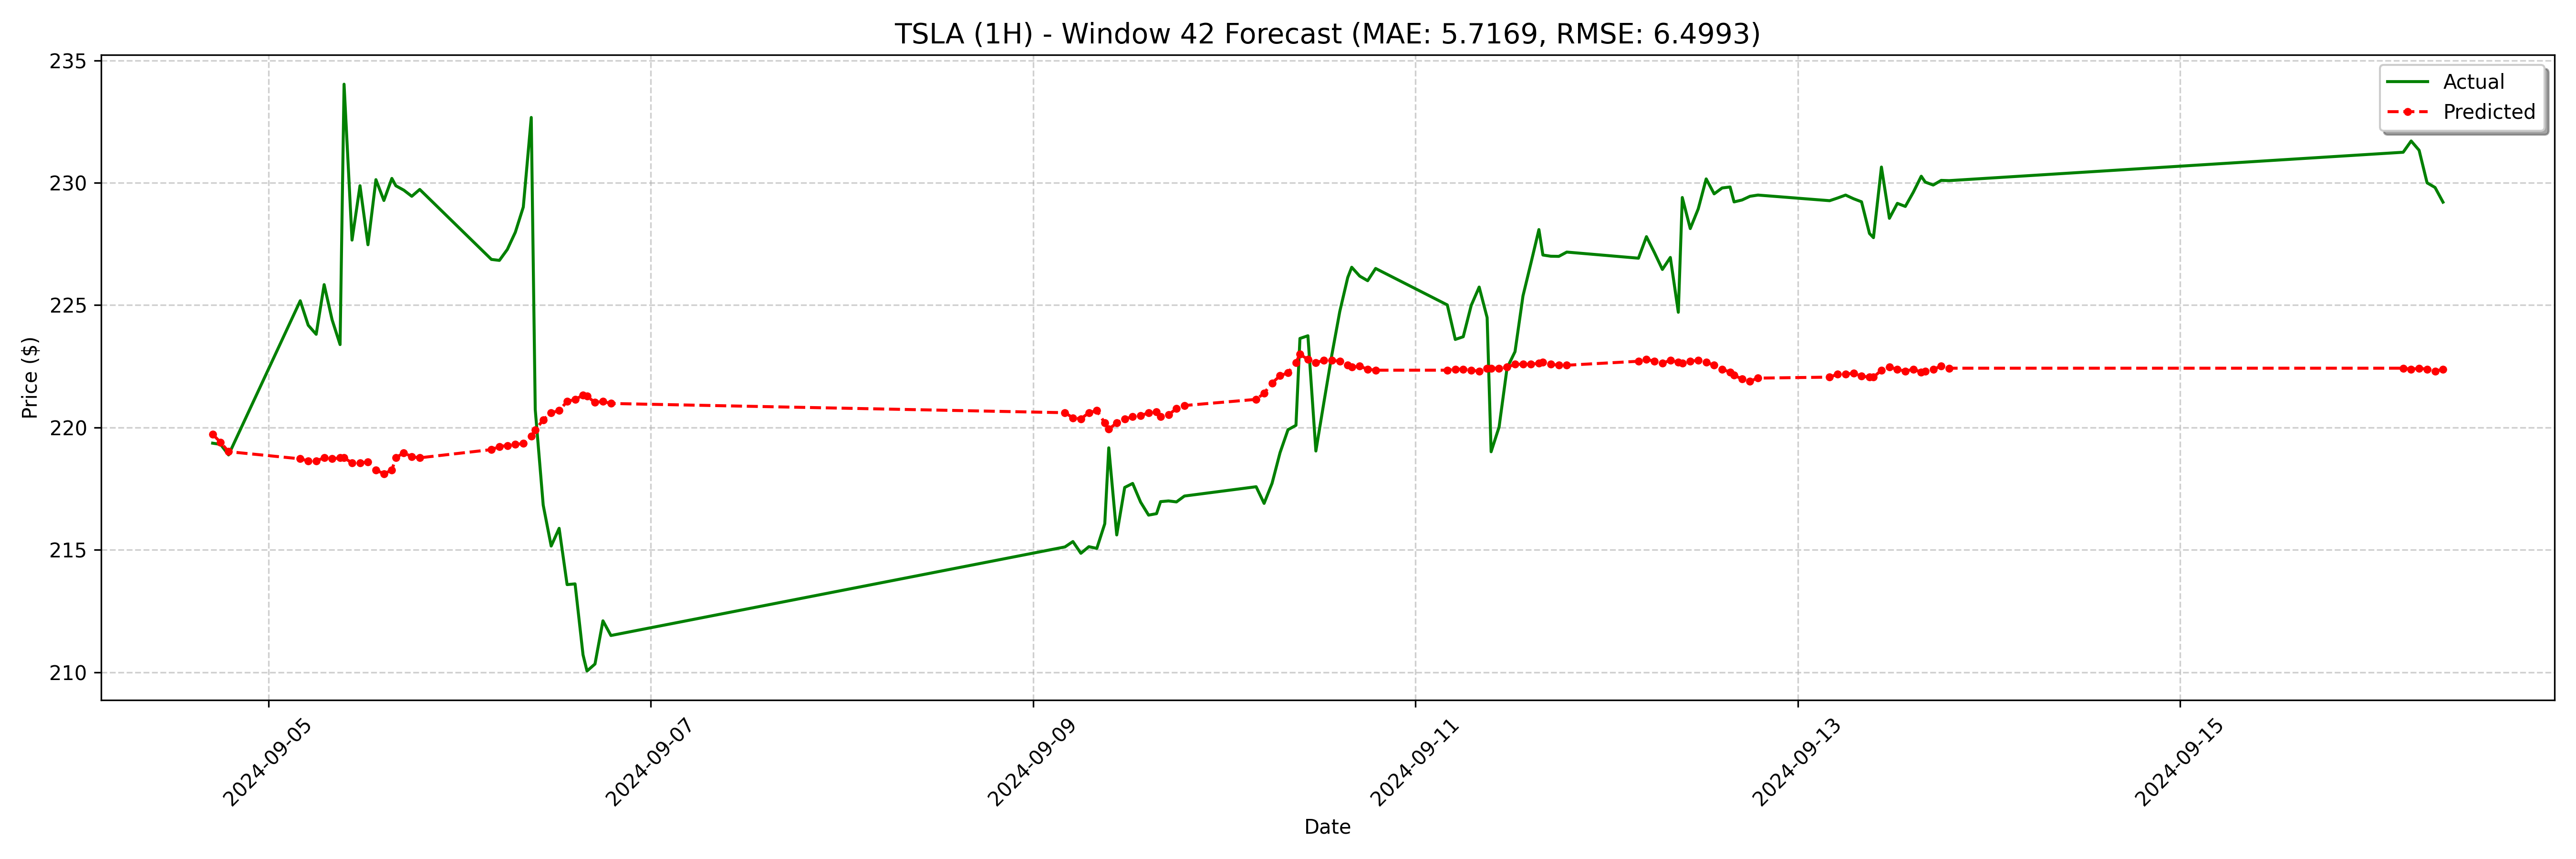

Values plotted in this chart, from the file beside it:
date, actual, forecast
2024-09-04 17:00:00-04:00, 219.4, 219.7
2024-09-04 18:00:00-04:00, 219.3, 219.4
2024-09-04 19:00:00-04:00, 218.9, 219
2024-09-05 04:00:00-04:00, 225.2, 218.7
2024-09-05 05:00:00-04:00, 224.2, 218.6
2024-09-05 06:00:00-04:00, 223.8, 218.6
2024-09-05 07:00:00-04:00, 225.8, 218.8
2024-09-05 08:00:00-04:00, 224.4, 218.7
2024-09-05 09:00:00-04:00, 223.4, 218.8
2024-09-05 09:30:00-04:00, 234, 218.8
2024-09-05 10:30:00-04:00, 227.7, 218.6
2024-09-05 11:30:00-04:00, 229.9, 218.6
2024-09-05 12:30:00-04:00, 227.5, 218.6
2024-09-05 13:30:00-04:00, 230.1, 218.3
2024-09-05 14:30:00-04:00, 229.3, 218.1
2024-09-05 15:30:00-04:00, 230.2, 218.3
2024-09-05 16:00:00-04:00, 229.9, 218.8
2024-09-05 17:00:00-04:00, 229.7, 219
2024-09-05 18:00:00-04:00, 229.4, 218.8
2024-09-05 19:00:00-04:00, 229.7, 218.8
2024-09-06 04:00:00-04:00, 226.9, 219.1
2024-09-06 05:00:00-04:00, 226.8, 219.2
2024-09-06 06:00:00-04:00, 227.3, 219.3
2024-09-06 07:00:00-04:00, 228, 219.3
2024-09-06 08:00:00-04:00, 229, 219.3
2024-09-06 09:00:00-04:00, 232.7, 219.6
2024-09-06 09:30:00-04:00, 220.7, 219.9
2024-09-06 10:30:00-04:00, 216.8, 220.3
2024-09-06 11:30:00-04:00, 215.2, 220.6
2024-09-06 12:30:00-04:00, 215.9, 220.7
2024-09-06 13:30:00-04:00, 213.6, 221.1
2024-09-06 14:30:00-04:00, 213.6, 221.2
2024-09-06 15:30:00-04:00, 210.7, 221.3
2024-09-06 16:00:00-04:00, 210.1, 221.3
2024-09-06 17:00:00-04:00, 210.3, 221
2024-09-06 18:00:00-04:00, 212.1, 221.1
2024-09-06 19:00:00-04:00, 211.5, 221
2024-09-09 04:00:00-04:00, 215.1, 220.6
2024-09-09 05:00:00-04:00, 215.3, 220.4
2024-09-09 06:00:00-04:00, 214.9, 220.4
2024-09-09 07:00:00-04:00, 215.1, 220.6
2024-09-09 08:00:00-04:00, 215.1, 220.7
2024-09-09 09:00:00-04:00, 216.1, 220.2
2024-09-09 09:30:00-04:00, 219.2, 219.9
2024-09-09 10:30:00-04:00, 215.6, 220.2
2024-09-09 11:30:00-04:00, 217.6, 220.4
2024-09-09 12:30:00-04:00, 217.7, 220.4
2024-09-09 13:30:00-04:00, 216.9, 220.5
2024-09-09 14:30:00-04:00, 216.4, 220.6
2024-09-09 15:30:00-04:00, 216.5, 220.6
2024-09-09 16:00:00-04:00, 217, 220.4
2024-09-09 17:00:00-04:00, 217.0, 220.5
2024-09-09 18:00:00-04:00, 217, 220.8
2024-09-09 19:00:00-04:00, 217.2, 220.9
2024-09-10 04:00:00-04:00, 217.6, 221.2
2024-09-10 05:00:00-04:00, 216.9, 221.4
2024-09-10 06:00:00-04:00, 217.7, 221.8
2024-09-10 07:00:00-04:00, 219, 222.1
2024-09-10 08:00:00-04:00, 219.9, 222.2
2024-09-10 09:00:00-04:00, 220.1, 222.7
... 68 more rows
